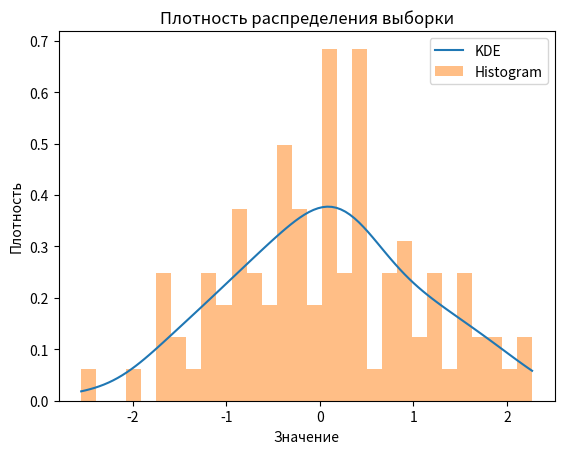

This figure's Python source:
import numpy as np
import matplotlib.pyplot as plt
from scipy.stats import gaussian_kde


"""gaussian_kde - оценка плотности вероятности на основе ядерного сглаживания для заданной выборки данных"""
# Создаем случайную выборку
np.random.seed(0)
data = np.random.normal(loc=0, scale=1, size=100)
# data = [-50, -4, -300, -2, -1, -0.00005, -0.4, -0.3, -0.2, -0.1, 0.1, 0.2, 0.00000003, 0.4, 0.5, 10, 2, 3, 4, 50000 ]
# data = [-5, -4, -3, -2, -1, -0.5, -0.4, -0.3, -0.2, -0.1, 0, 0.00001, 0.05,  0.1, 0.2, 0.3, 0.4, 0.5, 1, 2, 3, 4, 5 ]
# print(data)
# Вычисляем плотность распределения выборки с помощью ядерного сглаживания
kde = gaussian_kde(data)
# kde_str = repr(kde)
# print(kde_str)
x = [0, 0.00001, 0.05,  0.1, 0.2, 0.3, 0.4, 0.5, 10]  # 10 - выброс который увеличивает std
print(f"PDF{kde.pdf(x)}")  # плотность вероятности в точке Х из данной выборки
print("Размер выборки:", kde.n)
print("Фактор сглаживания (bandwidth):", kde.factor)  # Ширина ядра
# print("Ядро:", kde.__dir__())  # все атрибуты из gaussian_kde
# Генерируем точки для построения графика
x = np.linspace(min(data), max(data), 100)
density = kde(x)
# print(density)
# Строим график плотности распределения
plt.plot(x, density, label='KDE')
plt.hist(data, bins=30, density=True, alpha=0.5, label='Histogram')  # Добавляем гистограмму для сравнения
plt.xlabel('Значение')
plt.ylabel('Плотность')
plt.title('Плотность распределения выборки')
plt.legend()
plt.show()


"""PDF принимает на вход одномерный или многомерный массив точек и возвращает значения функции плотности вероятности
 в этих точках."""
# Создаем случайную выборку
np.random.seed(0)
data = np.random.normal(loc=0, scale=1, size=1000)

# Вычисляем оценку плотности вероятности для выборки data с помощью ядерного сглаживания
kde = gaussian_kde(data)

# Генерируем точки для вычисления значения PDF для всех значений из выборки x_values
x_values = np.linspace(-3, 3, 10)
print(f"x_values-> сгенерированные значения с linespace {x_values}")
# Вычисляем значения функции плотности вероятности в этих точках
pdf_values = kde.pdf(x_values)

# Выводим значения PDF на печать
print(f"вероятность для сгенерированных значений x_values -> {pdf_values}")

